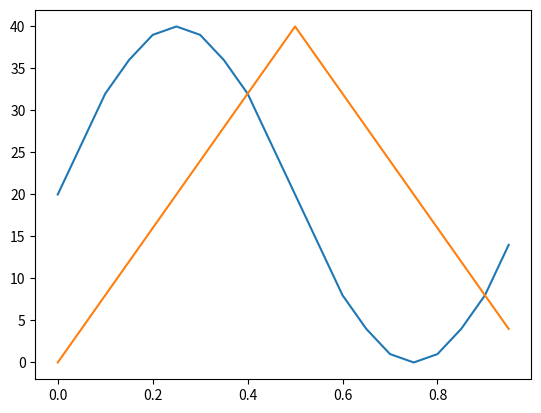

Write the Python code that produced this figure.
#!/usr/bin/env python
# coding: utf-8

# In[1]:


import numpy as np
from scipy import signal as sci
from matplotlib import pyplot as plt

f = 1
T = 1/f
dt = T/20 #odstęp między próbkami dla 20 próbek
t = np.arange(0,T,dt) #generacja punktów w których pobrana zostanie próbka

sin = 20+20*np.sin(2*np.pi*f*t) #obliczenie wartości próbek przebiegu sinusoidalnego ze sładową stałą
sin = np.around(sin) #zaokrąglenie wartości próbek
sin = sin.astype(int)

tri = 20+20*sci.sawtooth(2*np.pi*f*t, 0.5) #obliczenie wartości próbek przebiegu trójkątnego ze składową stałą
tri = np.around(tri) #zaokrąglenie wartości próbek
tri = tri.astype(int)

np.set_printoptions(formatter={'int':hex})

print('sine:', sin)
print('triangle:', tri)

plt.plot(t, sin)
plt.plot(t, tri)

